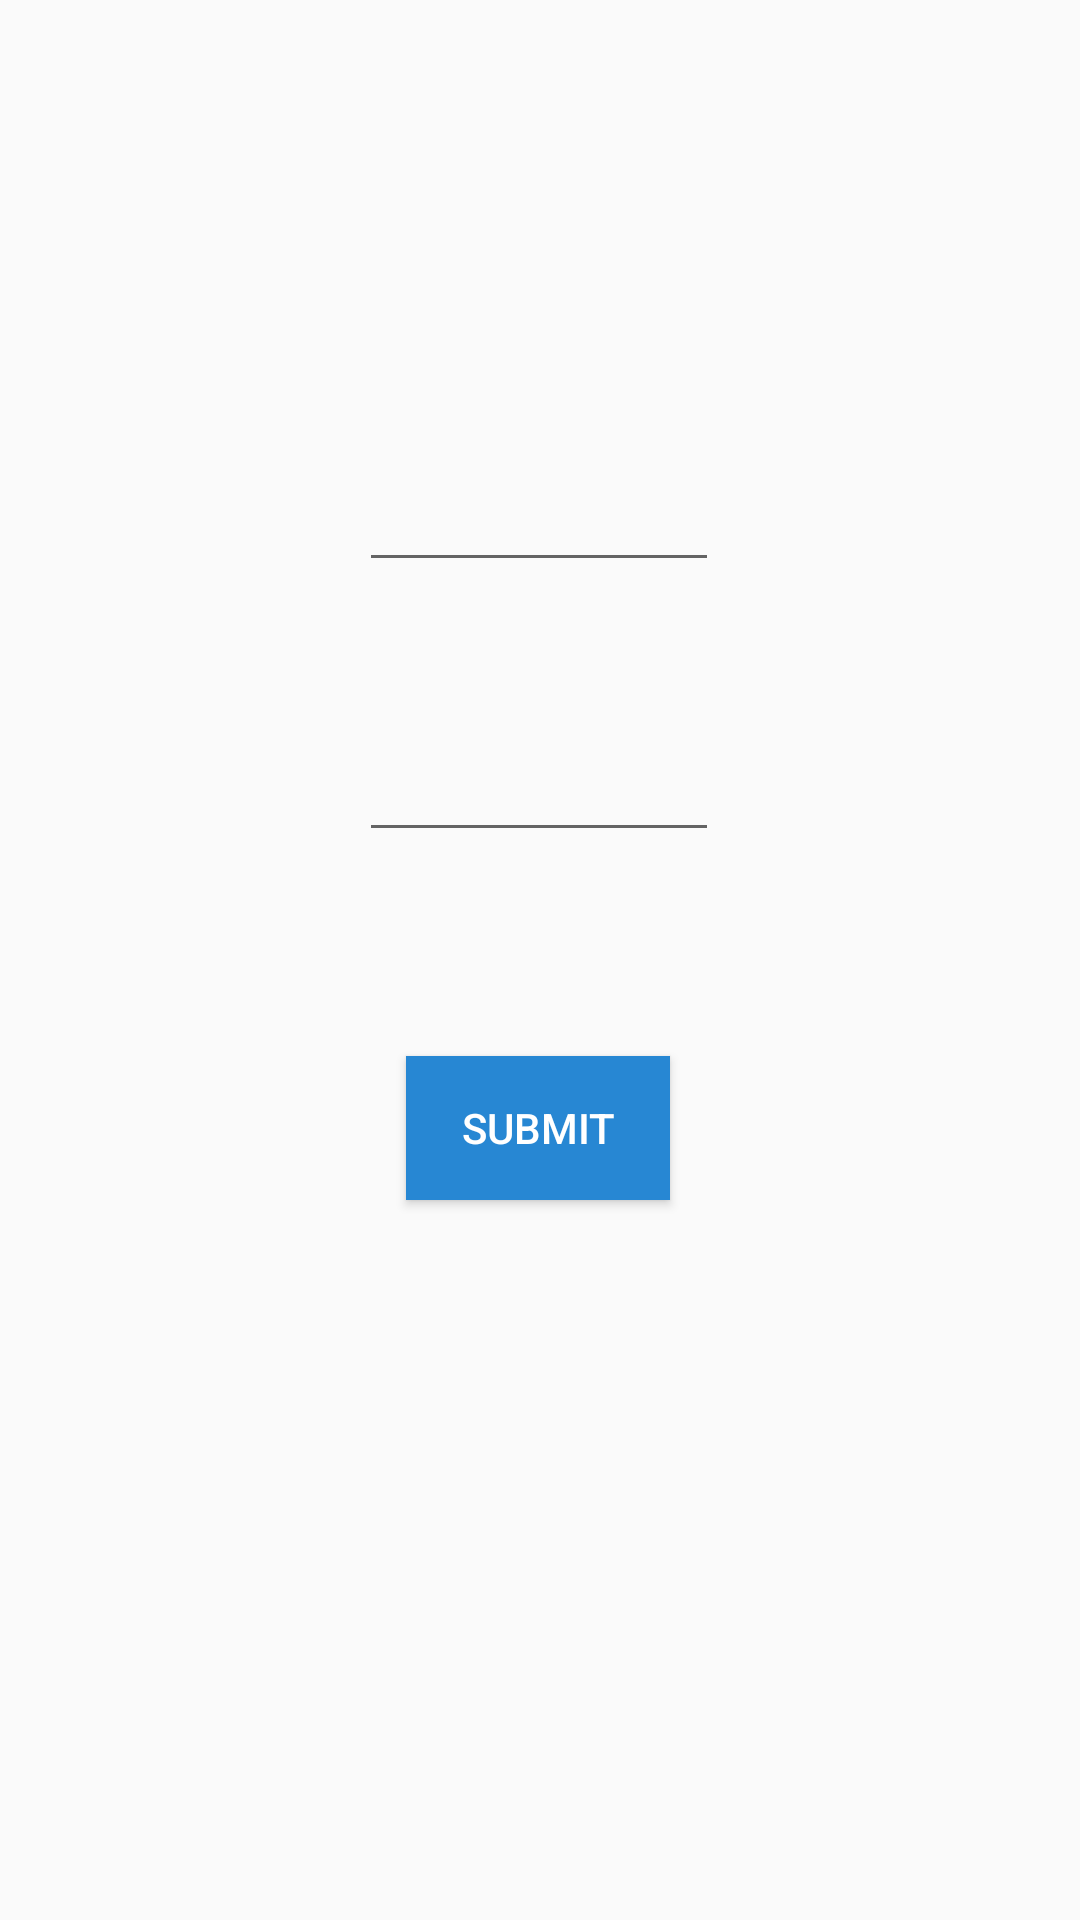

Produce the Android XML layout that renders to this screen, including the resource entries it uses.
<!-- AndroidManifest.xml: activity theme Theme.ActivityExample -->
<!-- res/layout/fragment_user_input.xml -->
<?xml version="1.0" encoding="utf-8"?>
<androidx.constraintlayout.widget.ConstraintLayout xmlns:android="http://schemas.android.com/apk/res/android"
    xmlns:app="http://schemas.android.com/apk/res-auto"
    xmlns:tools="http://schemas.android.com/tools"
    android:layout_width="match_parent"
    android:layout_height="match_parent"
    tools:context=".userInputFragment">

    

    <EditText
        android:id="@+id/EditText1"
        android:layout_width="120dp"
        android:layout_height="50dp"
        android:layout_marginTop="144dp"
        android:textSize="15sp"
        app:layout_constraintEnd_toEndOf="parent"
        app:layout_constraintHorizontal_bias="0.498"
        app:layout_constraintStart_toStartOf="parent"
        app:layout_constraintTop_toTopOf="parent" />

    <EditText
        android:id="@+id/EditText2"
        android:layout_width="120dp"
        android:layout_height="50dp"
        android:layout_marginTop="40dp"
        android:textSize="15sp"
        app:layout_constraintEnd_toEndOf="parent"
        app:layout_constraintHorizontal_bias="0.498"
        app:layout_constraintStart_toStartOf="parent"
        app:layout_constraintTop_toBottomOf="@+id/EditText1" />

    <Button
        android:layout_width="wrap_content"
        android:layout_height="wrap_content"
        android:id="@+id/submitButton"
        android:layout_marginTop="68dp"
        android:background="#2787D3"
        android:text="Submit"
        android:textColor="@color/white"
        app:layout_constraintEnd_toEndOf="parent"
        app:layout_constraintHorizontal_bias="0.498"
        app:layout_constraintStart_toStartOf="parent"
        app:layout_constraintTop_toBottomOf="@+id/EditText2" />


</androidx.constraintlayout.widget.ConstraintLayout>
<!-- resources referenced by this layout -->
<resources>
  <style name="Theme.ActivityExample" parent="Theme.AppCompat.Light.NoActionBar">
          
      </style>
  <!-- not gathered from this repository: default colours our renderer supplied (Android Studio template values) -->
  <color name="white">#FFFFFFFF</color>
</resources>
